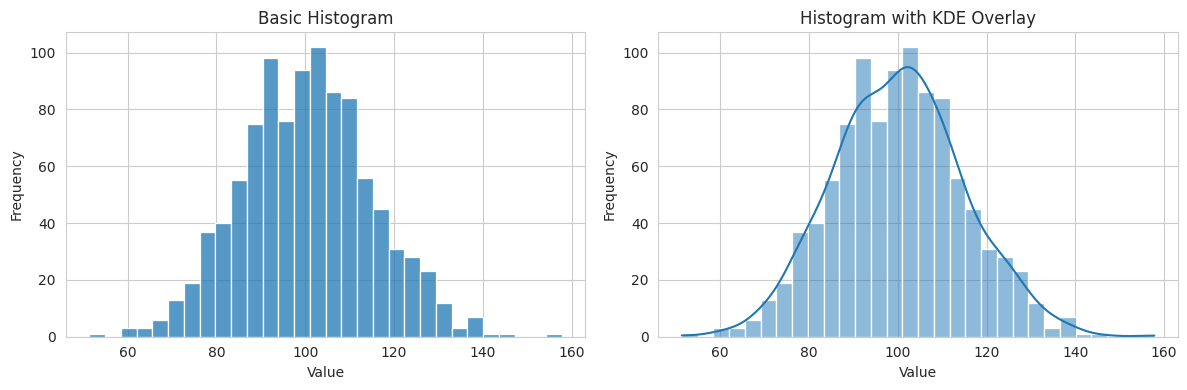
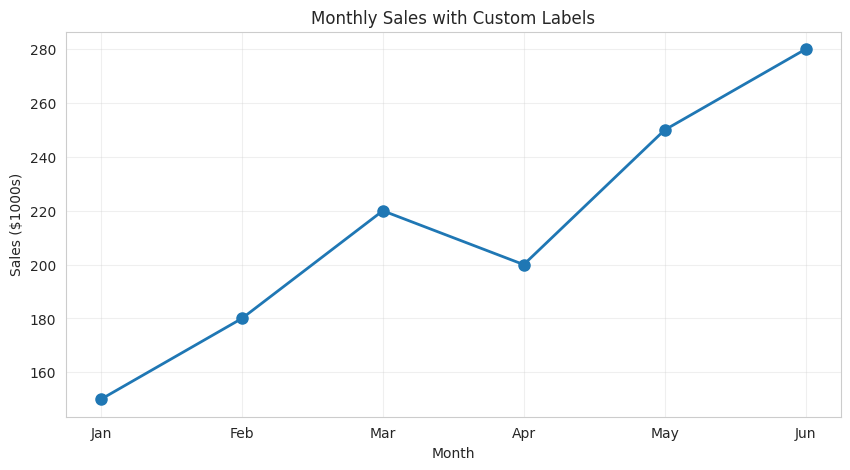
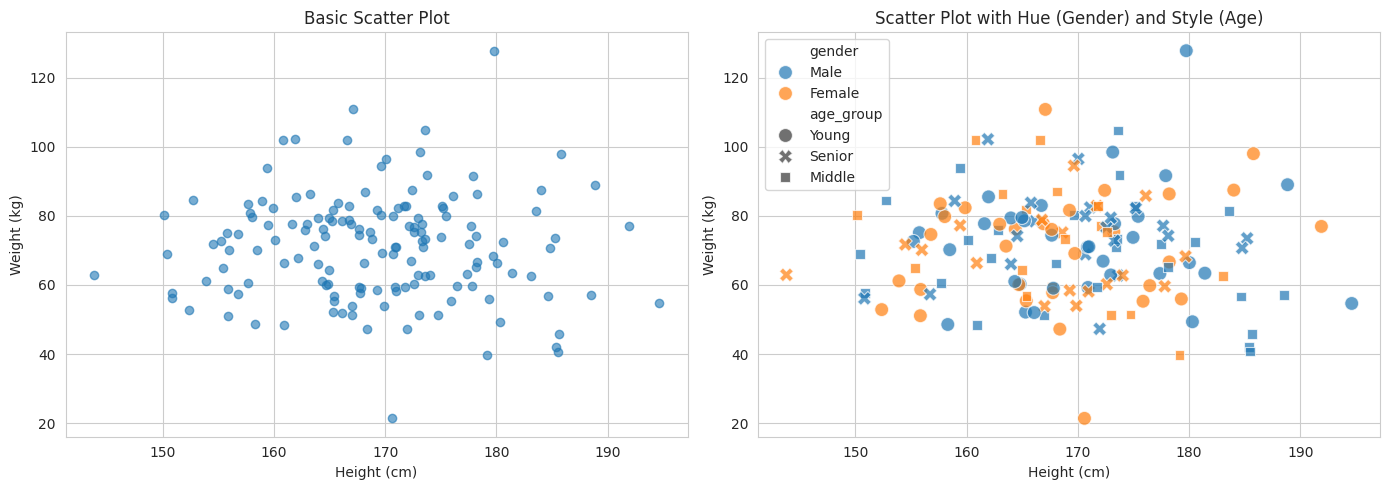
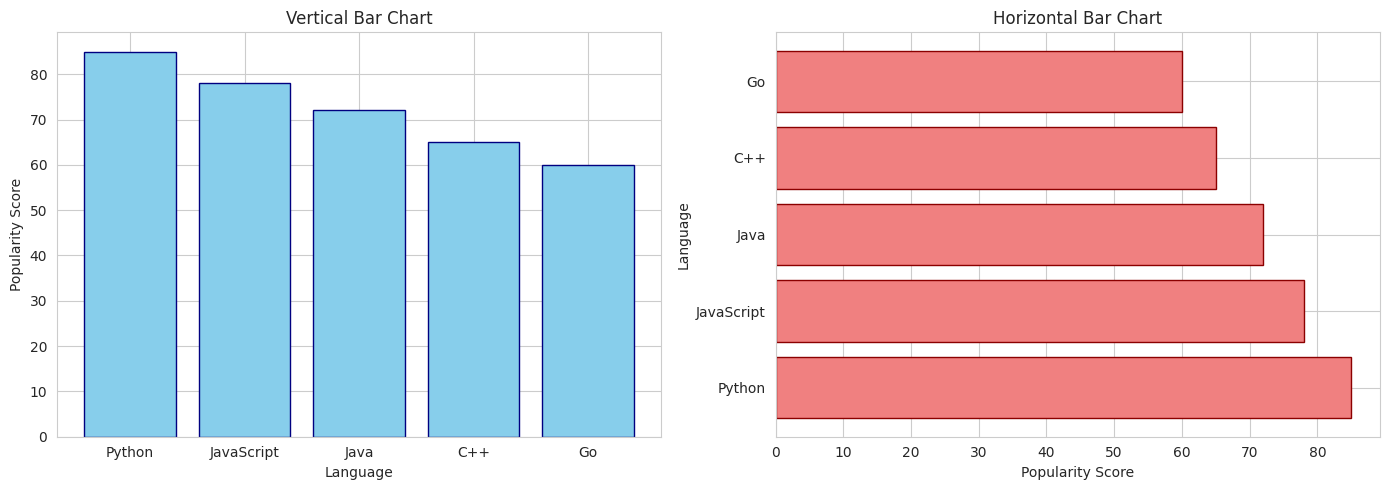
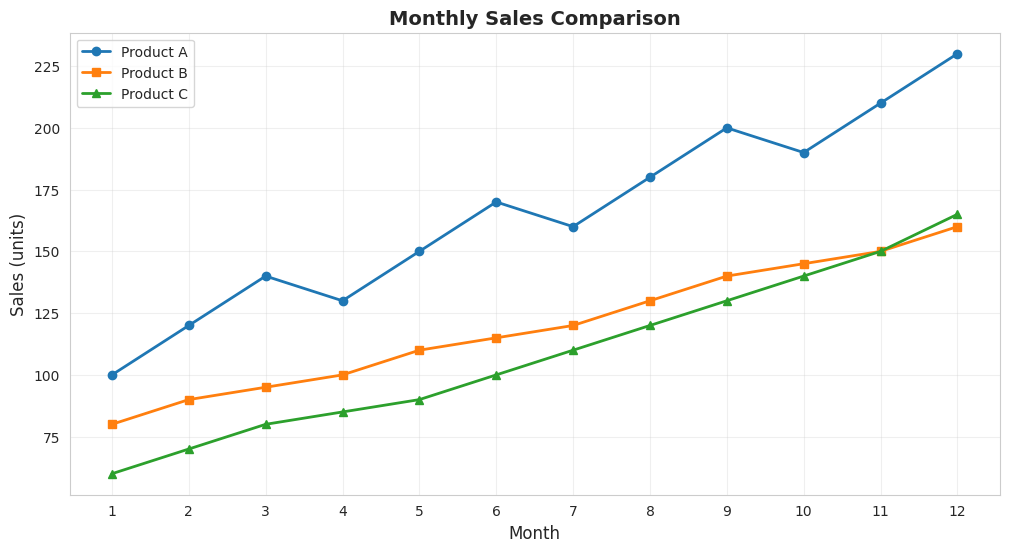
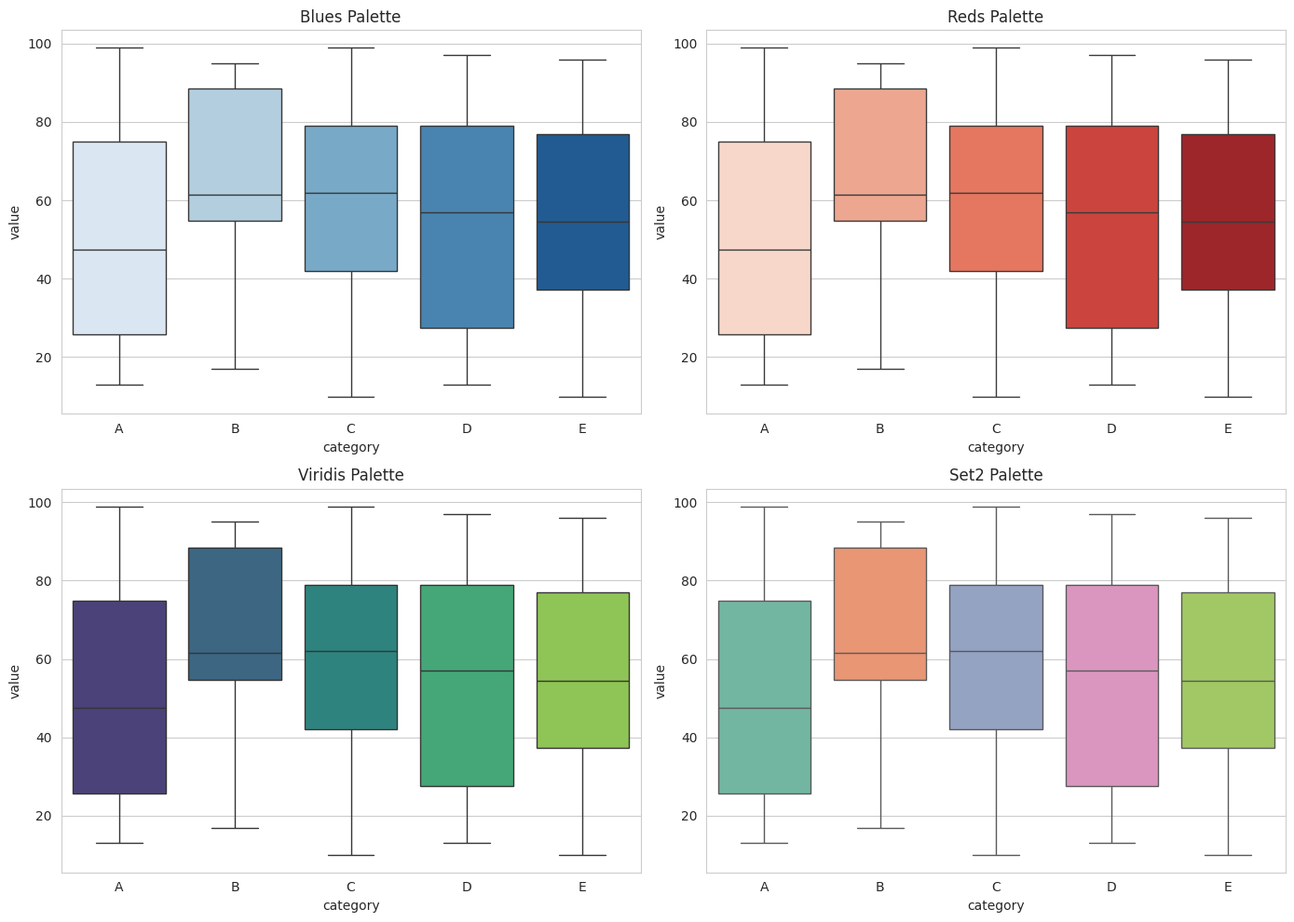
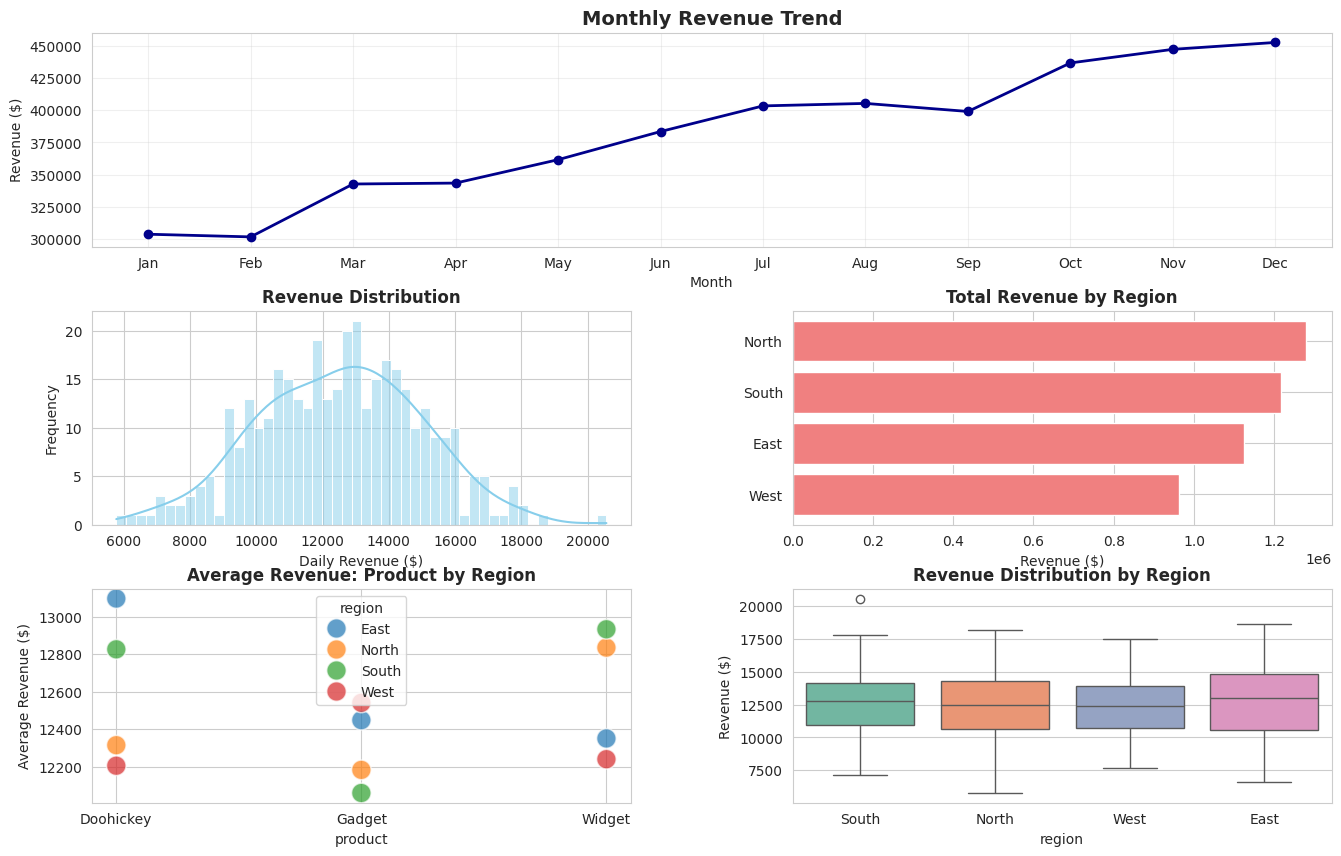

These charts were generated, in order, by the following Python code:
"""
=================================================================
MATPLOTLIB & SEABORN - Data Visualization Guide
=================================================================

This file covers essential visualization techniques:
- Histograms with KDE
- Scatter plots with hue
- Bar charts (vertical and horizontal)
- Line plots
- Custom styling and color palettes
"""

import matplotlib.pyplot as plt
import seaborn as sns
import numpy as np
import pandas as pd

# Set style for better-looking plots
sns.set_style("whitegrid")

# =================================================================
# 1. HISTOGRAMS WITH SEABORN
# =================================================================
print("=" * 60)
print("1. CREATING HISTOGRAMS")
print("=" * 60)

# Generate sample data
np.random.seed(42)
data = np.random.normal(100, 15, 1000)  # Mean=100, std=15, 1000 samples

# Create figure with subplots
fig, axes = plt.subplots(1, 2, figsize=(12, 4))

# Basic histogram
sns.histplot(data, bins=30, ax=axes[0])
axes[0].set_title('Basic Histogram')
axes[0].set_xlabel('Value')
axes[0].set_ylabel('Frequency')

# Histogram with KDE (Kernel Density Estimate)
sns.histplot(data, bins=30, kde=True, ax=axes[1])
axes[1].set_title('Histogram with KDE Overlay')
axes[1].set_xlabel('Value')
axes[1].set_ylabel('Frequency')

plt.tight_layout()
plt.savefig('histogram_example.png', dpi=100, bbox_inches='tight')
print("✓ Created histogram examples (saved as histogram_example.png)")
print("\nKDE (Kernel Density Estimate):")
print("- Smooth curve showing probability density")
print("- Helps visualize the distribution shape")
print("- Enable with kde=True parameter")
plt.close()


# =================================================================
# 2. CUSTOM TICK LABELS
# =================================================================
print("\n" + "=" * 60)
print("2. CUSTOM TICK LOCATIONS AND LABELS")
print("=" * 60)

# Create sample data
months = ['Jan', 'Feb', 'Mar', 'Apr', 'May', 'Jun']
sales = [150, 180, 220, 200, 250, 280]

plt.figure(figsize=(10, 5))
plt.plot(sales, marker='o', linewidth=2, markersize=8)

# Set custom x-axis ticks
tick_positions = [0, 1, 2, 3, 4, 5]
tick_labels = months
plt.xticks(tick_positions, tick_labels)

plt.title('Monthly Sales with Custom Labels')
plt.xlabel('Month')
plt.ylabel('Sales ($1000s)')
plt.grid(True, alpha=0.3)

plt.savefig('custom_ticks_example.png', dpi=100, bbox_inches='tight')
print("✓ Created custom tick labels example")
print("\nUsage: plt.xticks([positions], [labels])")
print("Example: plt.xticks([0, 1, 2], ['Jan', 'Feb', 'Mar'])")
plt.close()


# =================================================================
# 3. SCATTER PLOTS WITH HUE
# =================================================================
print("\n" + "=" * 60)
print("3. SCATTER PLOTS WITH COLOR BY CATEGORY (HUE)")
print("=" * 60)

# Create sample dataset
np.random.seed(42)
df = pd.DataFrame({
    'height': np.random.normal(170, 10, 150),
    'weight': np.random.normal(70, 15, 150),
    'gender': np.random.choice(['Male', 'Female'], 150)
})

# Add age category as third variable
df['age_group'] = np.random.choice(['Young', 'Middle', 'Senior'], 150)

fig, axes = plt.subplots(1, 2, figsize=(14, 5))

# Scatter plot without hue
axes[0].scatter(df['height'], df['weight'], alpha=0.6)
axes[0].set_title('Basic Scatter Plot')
axes[0].set_xlabel('Height (cm)')
axes[0].set_ylabel('Weight (kg)')

# Scatter plot with hue (color by category)
sns.scatterplot(data=df, x='height', y='weight', hue='gender', 
                style='age_group', s=100, alpha=0.7, ax=axes[1])
axes[1].set_title('Scatter Plot with Hue (Gender) and Style (Age)')
axes[1].set_xlabel('Height (cm)')
axes[1].set_ylabel('Weight (kg)')

plt.tight_layout()
plt.savefig('scatter_hue_example.png', dpi=100, bbox_inches='tight')
print("✓ Created scatter plot with hue example")
print("\nThe 'hue' parameter:")
print("- Colors points based on a categorical variable")
print("- Automatically creates a legend")
print("- Syntax: sns.scatterplot(x='col1', y='col2', hue='category')")
plt.close()


# =================================================================
# 4. HORIZONTAL BAR CHARTS
# =================================================================
print("\n" + "=" * 60)
print("4. HORIZONTAL BAR CHARTS")
print("=" * 60)

# Sample data: Top programming languages
languages = ['Python', 'JavaScript', 'Java', 'C++', 'Go']
popularity = [85, 78, 72, 65, 60]

fig, axes = plt.subplots(1, 2, figsize=(14, 5))

# Vertical bar chart
axes[0].bar(languages, popularity, color='skyblue', edgecolor='navy')
axes[0].set_title('Vertical Bar Chart')
axes[0].set_ylabel('Popularity Score')
axes[0].set_xlabel('Language')

# Horizontal bar chart
axes[1].barh(languages, popularity, color='lightcoral', edgecolor='darkred')
axes[1].set_title('Horizontal Bar Chart')
axes[1].set_xlabel('Popularity Score')
axes[1].set_ylabel('Language')

plt.tight_layout()
plt.savefig('bar_charts_example.png', dpi=100, bbox_inches='tight')
print("✓ Created bar chart examples")
print("\nUsage:")
print("- Vertical bars: plt.bar(x, height)")
print("- Horizontal bars: plt.barh(y, width)")
print("\nHorizontal bars are better when:")
print("- Category names are long")
print("- Comparing many categories")
plt.close()


# =================================================================
# 5. LINE PLOTS (MULTIPLE LINES)
# =================================================================
print("\n" + "=" * 60)
print("5. LINE PLOTS - OVERLAYING MULTIPLE LINES")
print("=" * 60)

# Sample data: Product sales over time
months = np.arange(1, 13)
product_a = [100, 120, 140, 130, 150, 170, 160, 180, 200, 190, 210, 230]
product_b = [80, 90, 95, 100, 110, 115, 120, 130, 140, 145, 150, 160]
product_c = [60, 70, 80, 85, 90, 100, 110, 120, 130, 140, 150, 165]

plt.figure(figsize=(12, 6))

# Plot multiple lines
plt.plot(months, product_a, marker='o', linewidth=2, label='Product A')
plt.plot(months, product_b, marker='s', linewidth=2, label='Product B')
plt.plot(months, product_c, marker='^', linewidth=2, label='Product C')

plt.title('Monthly Sales Comparison', fontsize=14, fontweight='bold')
plt.xlabel('Month', fontsize=12)
plt.ylabel('Sales (units)', fontsize=12)
plt.legend(loc='upper left', fontsize=10)
plt.grid(True, alpha=0.3)
plt.xticks(months)

plt.savefig('line_plots_example.png', dpi=100, bbox_inches='tight')
print("✓ Created multiple line plots example")
print("\nKey points:")
print("- Call plt.plot() multiple times to overlay lines")
print("- Use 'label' parameter for legend entries")
print("- Different markers: 'o' (circle), 's' (square), '^' (triangle)")
print("- plt.legend() displays the legend")
plt.close()


# =================================================================
# 6. COLOR PALETTES IN SEABORN
# =================================================================
print("\n" + "=" * 60)
print("6. APPLYING COLOR PALETTES")
print("=" * 60)

# Create sample categorical data
df = pd.DataFrame({
    'category': ['A', 'B', 'C', 'D', 'E'] * 20,
    'value': np.random.randint(10, 100, 100)
})

fig, axes = plt.subplots(2, 2, figsize=(14, 10))

# Different palette examples
sns.boxplot(data=df, x='category', y='value', palette='Blues', ax=axes[0, 0])
axes[0, 0].set_title('Blues Palette')

sns.boxplot(data=df, x='category', y='value', palette='Reds', ax=axes[0, 1])
axes[0, 1].set_title('Reds Palette')

sns.boxplot(data=df, x='category', y='value', palette='viridis', ax=axes[1, 0])
axes[1, 0].set_title('Viridis Palette')

sns.boxplot(data=df, x='category', y='value', palette='Set2', ax=axes[1, 1])
axes[1, 1].set_title('Set2 Palette')

plt.tight_layout()
plt.savefig('color_palettes_example.png', dpi=100, bbox_inches='tight')
print("✓ Created color palette examples")
print("\nPopular Seaborn palettes:")
print("- Sequential: 'Blues', 'Greens', 'Reds', 'Purples'")
print("- Diverging: 'RdBu', 'coolwarm', 'Spectral'")
print("- Qualitative: 'Set1', 'Set2', 'Set3', 'Pastel1'")
print("- Perceptual: 'viridis', 'plasma', 'inferno', 'magma'")
print("\nUsage: palette='Blues' in any Seaborn plot function")
plt.close()


# =================================================================
# 7. COMPREHENSIVE EXAMPLE: SALES DASHBOARD
# =================================================================
print("\n" + "=" * 60)
print("7. COMPREHENSIVE VISUALIZATION DASHBOARD")
print("=" * 60)

# Generate realistic sales data
np.random.seed(42)
dates = pd.date_range('2024-01-01', '2024-12-31', freq='D')
sales_data = pd.DataFrame({
    'date': dates,
    'revenue': np.random.normal(10000, 2000, len(dates)) + 
               np.linspace(0, 5000, len(dates)),  # Upward trend
    'region': np.random.choice(['North', 'South', 'East', 'West'], len(dates)),
    'product': np.random.choice(['Widget', 'Gadget', 'Doohickey'], len(dates))
})

# Create dashboard
fig = plt.figure(figsize=(16, 10))
gs = fig.add_gridspec(3, 2, hspace=0.3, wspace=0.3)

# 1. Revenue over time (line plot)
ax1 = fig.add_subplot(gs[0, :])
monthly_revenue = sales_data.groupby(sales_data['date'].dt.to_period('M'))['revenue'].sum()
ax1.plot(range(len(monthly_revenue)), monthly_revenue.values, 
         marker='o', linewidth=2, color='darkblue')
ax1.set_title('Monthly Revenue Trend', fontsize=14, fontweight='bold')
ax1.set_xlabel('Month')
ax1.set_ylabel('Revenue ($)')
ax1.grid(True, alpha=0.3)
ax1.set_xticks(range(len(monthly_revenue)))
ax1.set_xticklabels(['Jan', 'Feb', 'Mar', 'Apr', 'May', 'Jun', 
                      'Jul', 'Aug', 'Sep', 'Oct', 'Nov', 'Dec'])

# 2. Revenue distribution (histogram with KDE)
ax2 = fig.add_subplot(gs[1, 0])
sns.histplot(sales_data['revenue'], bins=50, kde=True, color='skyblue', ax=ax2)
ax2.set_title('Revenue Distribution', fontsize=12, fontweight='bold')
ax2.set_xlabel('Daily Revenue ($)')
ax2.set_ylabel('Frequency')

# 3. Revenue by region (horizontal bar)
ax3 = fig.add_subplot(gs[1, 1])
region_revenue = sales_data.groupby('region')['revenue'].sum().sort_values()
ax3.barh(region_revenue.index, region_revenue.values, color='lightcoral')
ax3.set_title('Total Revenue by Region', fontsize=12, fontweight='bold')
ax3.set_xlabel('Revenue ($)')

# 4. Product performance (scatter with hue)
ax4 = fig.add_subplot(gs[2, 0])
product_summary = sales_data.groupby(['product', 'region'])['revenue'].mean().reset_index()
sns.scatterplot(data=product_summary, x='product', y='revenue', 
                hue='region', s=200, alpha=0.7, ax=ax4)
ax4.set_title('Average Revenue: Product by Region', fontsize=12, fontweight='bold')
ax4.set_ylabel('Average Revenue ($)')

# 5. Regional comparison (box plot)
ax5 = fig.add_subplot(gs[2, 1])
sns.boxplot(data=sales_data, x='region', y='revenue', palette='Set2', ax=ax5)
ax5.set_title('Revenue Distribution by Region', fontsize=12, fontweight='bold')
ax5.set_ylabel('Revenue ($)')

plt.savefig('sales_dashboard.png', dpi=100, bbox_inches='tight')
print("✓ Created comprehensive sales dashboard")
print("\nThis dashboard demonstrates:")
print("- Line plot for trends")
print("- Histogram with KDE for distributions")
print("- Horizontal bar chart for comparisons")
print("- Scatter plot with hue for relationships")
print("- Box plot for statistical summaries")
plt.close()


# =================================================================
# SUMMARY AND BEST PRACTICES
# =================================================================
print("\n" + "=" * 60)
print("SUMMARY - MATPLOTLIB & SEABORN")
print("=" * 60)
print("""
Key Visualization Techniques:

1. Histograms:
   sns.histplot(data, bins=30, kde=True)
   - Show distribution of single variable
   - KDE adds smooth density curve

2. Scatter Plots:
   sns.scatterplot(x='col1', y='col2', hue='category')
   - Show relationship between variables
   - Hue adds color by category

3. Bar Charts:
   plt.bar(x, height)      # Vertical
   plt.barh(y, width)      # Horizontal
   - Compare categories

4. Line Plots:
   plt.plot(x, y, label='Series 1')
   - Show trends over time
   - Overlay multiple lines

5. Customization:
   - plt.xticks([positions], [labels])
   - palette='Blues' for color schemes
   - marker='o', linewidth=2 for styling

Best Practices:
- Always label axes and add titles
- Use legends for multiple series
- Choose appropriate chart types
- Apply consistent color schemes
- Consider colorblind-friendly palettes
- Save with dpi=100 or higher for quality

Common Plot Types by Use Case:
- Distribution: histogram, box plot, violin plot
- Comparison: bar chart, box plot
- Relationship: scatter plot, line plot
- Composition: pie chart, stacked bar
- Trend: line plot, area chart
""")
